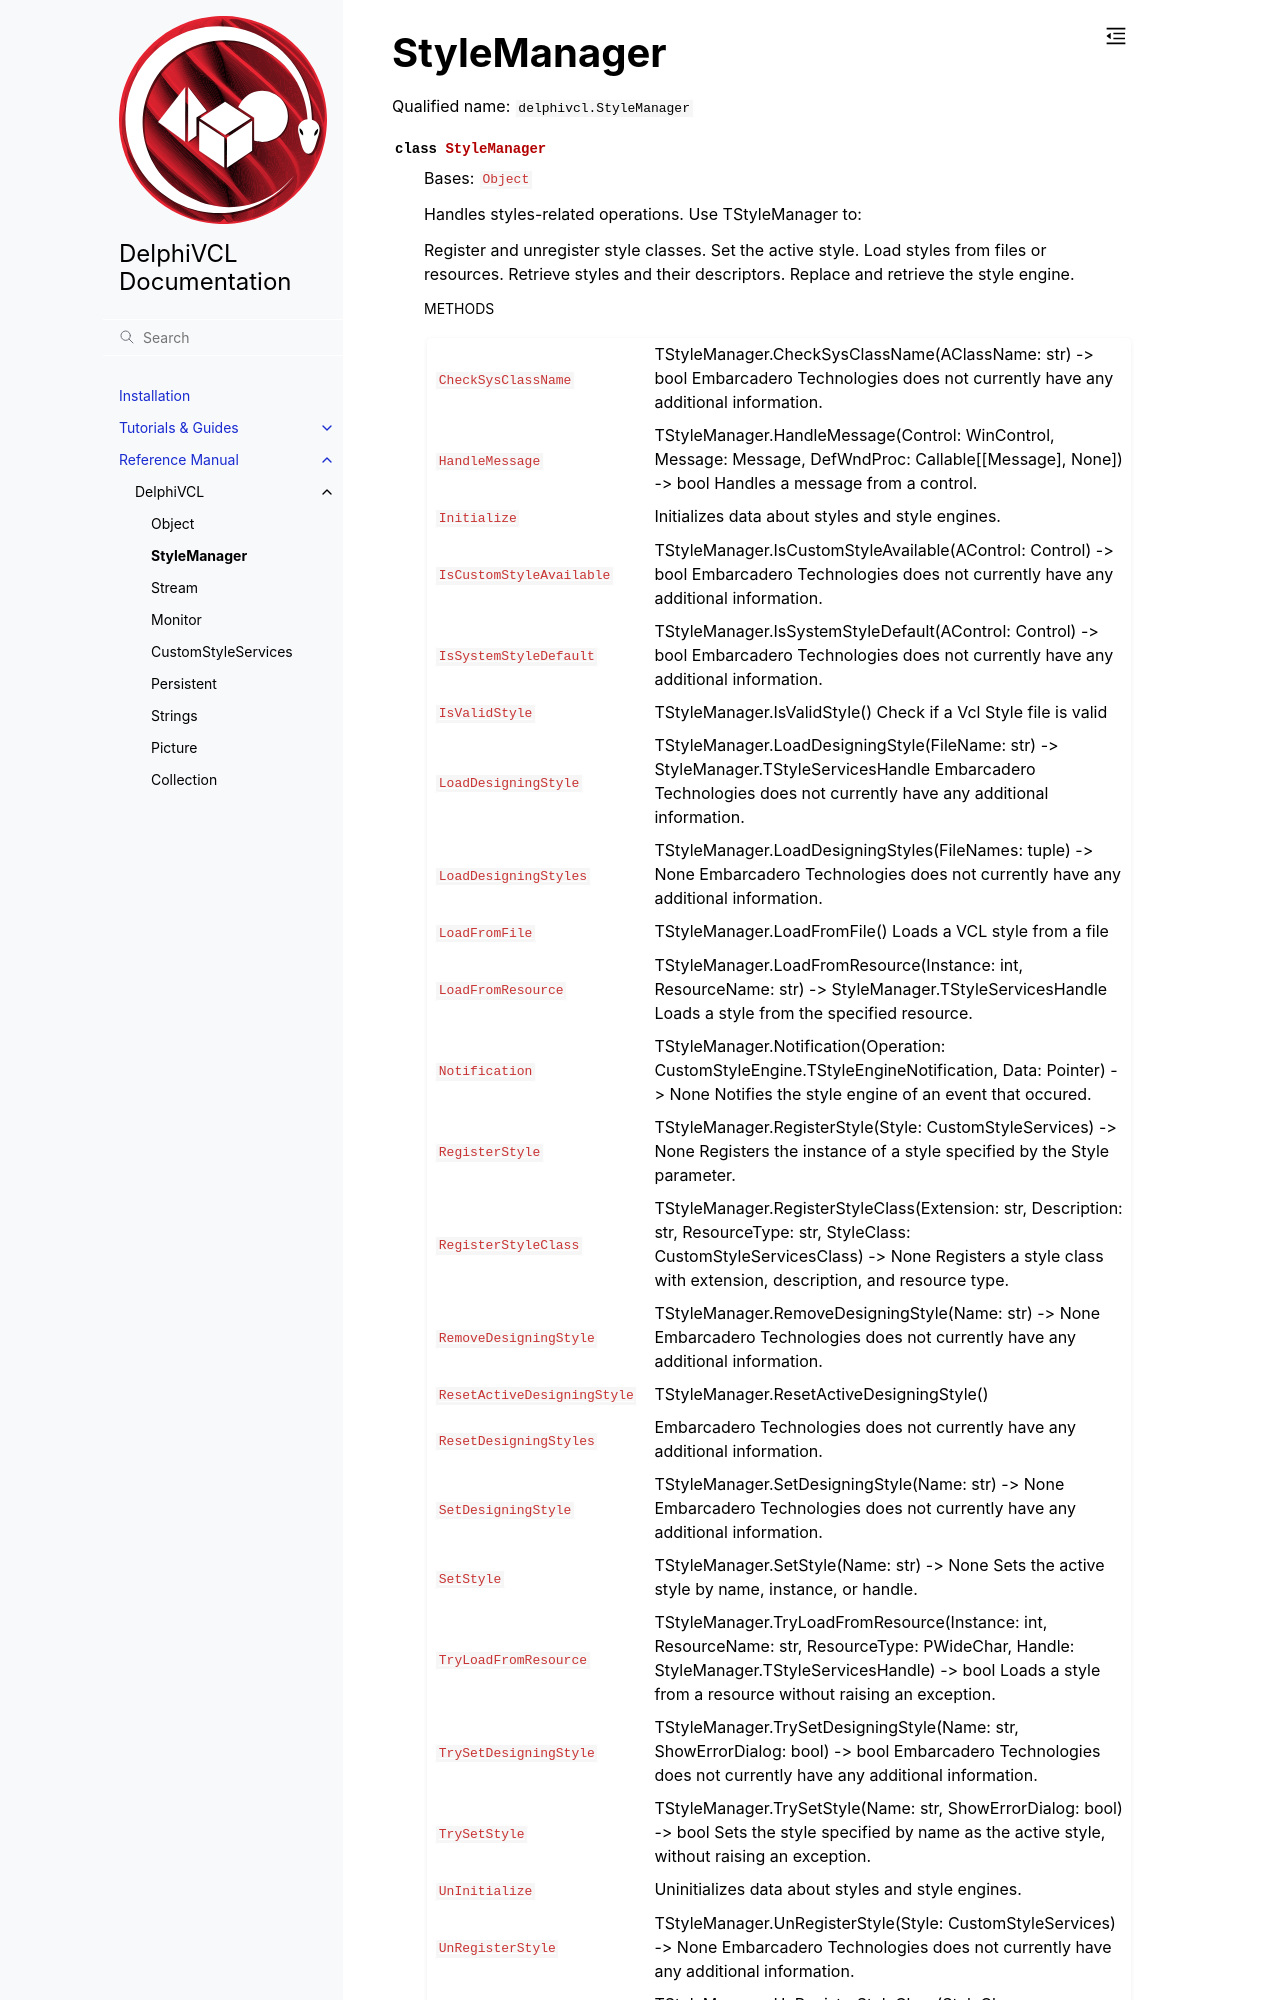

repository: Embarcadero/DelphiVCL4Python · page: reference/delphivcl.StyleManager.html · generator: sphinx

StyleManager
============

Qualified name: ``delphivcl.StyleManager``

.. currentmodule:: delphivcl

.. autoclass:: StyleManager
   :show-inheritance:
   :members:

   
   .. rubric:: Methods

   .. autosummary::
      :nosignatures:
      
      ~StyleManager.CheckSysClassName
      ~StyleManager.Free
      ~StyleManager.HandleMes
